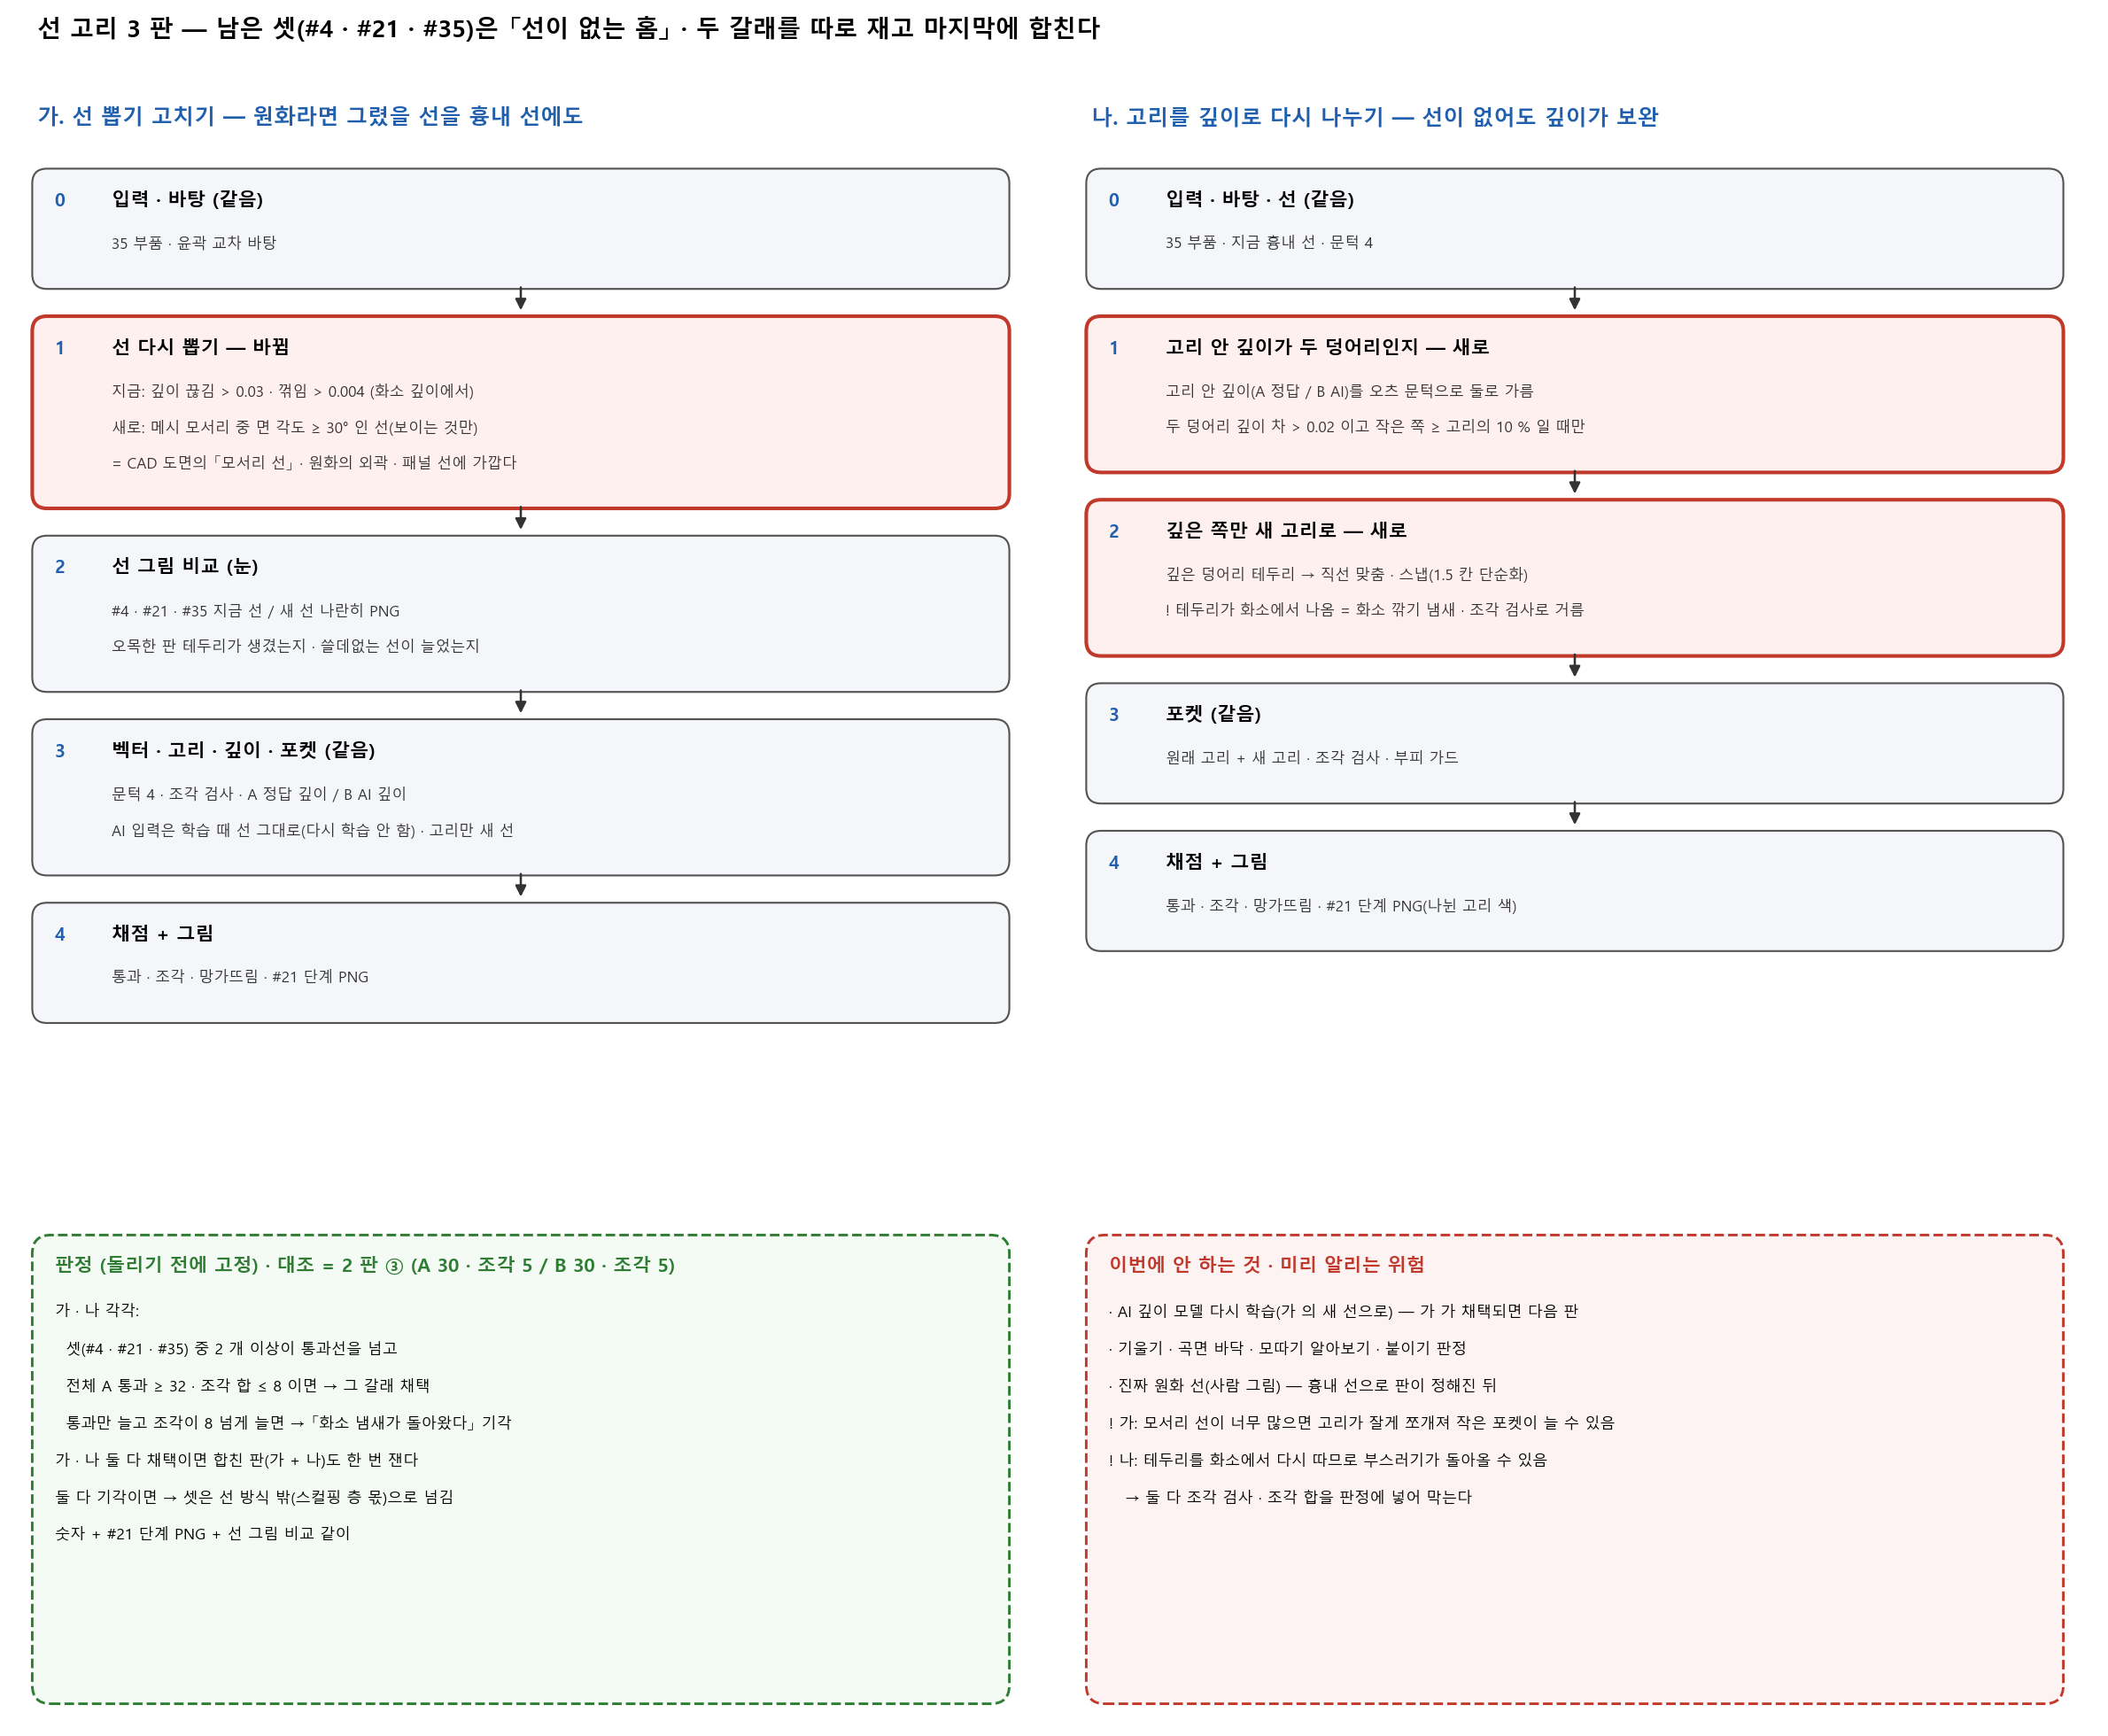

Generate this figure with Python:
# 선 고리 3 판 흐름도 — 가: 선 뽑기 고치기 · 나: 고리를 깊이로 다시 나누기 (돌리기 전에 승인받는 그림 · 10-10)
import matplotlib; matplotlib.use("Agg")
import matplotlib.pyplot as plt
from matplotlib.patches import FancyBboxPatch, FancyArrowPatch
plt.rcParams["font.family"] = "Malgun Gothic"
fig = plt.figure(figsize=(17, 14), dpi=140); ax = fig.add_axes([0, 0, 1, 1]); ax.set_xlim(0, 170); ax.set_ylim(0, 140); ax.axis("off")
빨 = "#C0392B"
def 상자(x, y, w, h, 번, t, sub, 바뀜=False):
    ax.add_patch(FancyBboxPatch((x, y), w, h, boxstyle="round,pad=0.4,rounding_size=1.2", fc="#FFF0F0" if 바뀜 else "#F4F6FA", ec=빨 if 바뀜 else "#555", lw=2.1 if 바뀜 else 1.1))
    ax.text(x + 1.4, y + h - 1.5, 번, fontsize=10.5, weight="bold", color="#1F5FAD", va="top"); ax.text(x + 6, y + h - 1.5, t, fontsize=11, weight="bold", va="top")
    for k, l in enumerate(sub): ax.text(x + 6, y + h - 5.1 - k * 2.9, l, fontsize=8.7, color="#333", va="top")
def 화(x, y0, y1): ax.add_patch(FancyArrowPatch((x, y0), (x, y1), arrowstyle="-|>", mutation_scale=13, lw=1.3, color="#333"))
def 칸(x, y, w, h, 제목, 줄, ec, fc):
    ax.add_patch(FancyBboxPatch((x, y), w, h, boxstyle="round,pad=0.4,rounding_size=1.5", fc=fc, ec=ec, lw=1.5, ls="--"))
    ax.text(x + 1.4, y + h - 1.4, 제목, fontsize=11, weight="bold", color=ec, va="top")
    for k, l in enumerate(줄): ax.text(x + 1.4, y + h - 5.2 - k * 3.0, l, fontsize=8.9, va="top")
ax.text(3, 137, "선 고리 3 판 — 남은 셋(#4 · #21 · #35)은 「선이 없는 홈」 · 두 갈래를 따로 재고 마지막에 합친다", fontsize=14, weight="bold")
for x0, 제목, 단계 in [(3, "가. 선 뽑기 고치기 — 원화라면 그렸을 선을 흉내 선에도", [
        ("0", "입력 · 바탕 (같음)", ["35 부품 · 윤곽 교차 바탕"], False),
        ("1", "선 다시 뽑기 — 바뀜", ["지금: 깊이 끊김 > 0.03 · 꺾임 > 0.004 (화소 깊이에서)", "새로: 메시 모서리 중 면 각도 ≥ 30° 인 선(보이는 것만)", "= CAD 도면의 「모서리 선」 · 원화의 외곽 · 패널 선에 가깝다"], True),
        ("2", "선 그림 비교 (눈)", ["#4 · #21 · #35 지금 선 / 새 선 나란히 PNG", "오목한 판 테두리가 생겼는지 · 쓸데없는 선이 늘었는지"], False),
        ("3", "벡터 · 고리 · 깊이 · 포켓 (같음)", ["문턱 4 · 조각 검사 · A 정답 깊이 / B AI 깊이", "AI 입력은 학습 때 선 그대로(다시 학습 안 함) · 고리만 새 선"], False),
        ("4", "채점 + 그림", ["통과 · 조각 · 망가뜨림 · #21 단계 PNG"], False)]),
    (88, "나. 고리를 깊이로 다시 나누기 — 선이 없어도 깊이가 보완", [
        ("0", "입력 · 바탕 · 선 (같음)", ["35 부품 · 지금 흉내 선 · 문턱 4"], False),
        ("1", "고리 안 깊이가 두 덩어리인지 — 새로", ["고리 안 깊이(A 정답 / B AI)를 오츠 문턱으로 둘로 가름", "두 덩어리 깊이 차 > 0.02 이고 작은 쪽 ≥ 고리의 10 % 일 때만"], True),
        ("2", "깊은 쪽만 새 고리로 — 새로", ["깊은 덩어리 테두리 → 직선 맞춤 · 스냅(1.5 칸 단순화)", "! 테두리가 화소에서 나옴 = 화소 깎기 냄새 · 조각 검사로 거름"], True),
        ("3", "포켓 (같음)", ["원래 고리 + 새 고리 · 조각 검사 · 부피 가드"], False),
        ("4", "채점 + 그림", ["통과 · 조각 · 망가뜨림 · #21 단계 PNG(나뉜 고리 색)"], False)])]:
    ax.text(x0, 130, 제목, fontsize=12.5, weight="bold", color="#1F5FAD")
    y = 126
    for i, (번, t, sub, 바) in enumerate(단계):
        h = 6 + 2.9 * len(sub); 상자(x0, y - h, 78, h, 번, t, sub, 바)
        if i < len(단계) - 1: 화(x0 + 39, y - h, y - h - 2.4)
        y -= h + 3
칸(3, 3, 78, 37, "판정 (돌리기 전에 고정) · 대조 = 2 판 ③ (A 30 · 조각 5 / B 30 · 조각 5)", [
    "가 · 나 각각:", "  셋(#4 · #21 · #35) 중 2 개 이상이 통과선을 넘고", "  전체 A 통과 ≥ 32 · 조각 합 ≤ 8 이면 → 그 갈래 채택",
    "  통과만 늘고 조각이 8 넘게 늘면 → 「화소 냄새가 돌아왔다」 기각", "가 · 나 둘 다 채택이면 합친 판(가 + 나)도 한 번 잰다",
    "둘 다 기각이면 → 셋은 선 방식 밖(스컬핑 층 몫)으로 넘김", "숫자 + #21 단계 PNG + 선 그림 비교 같이"], "#2E7D32", "#F4FAF4")
칸(88, 3, 78, 37, "이번에 안 하는 것 · 미리 알리는 위험", [
    "· AI 깊이 모델 다시 학습(가 의 새 선으로) — 가 가 채택되면 다음 판",
    "· 기울기 · 곡면 바닥 · 모따기 알아보기 · 붙이기 판정",
    "· 진짜 원화 선(사람 그림) — 흉내 선으로 판이 정해진 뒤",
    "! 가: 모서리 선이 너무 많으면 고리가 잘게 쪼개져 작은 포켓이 늘 수 있음",
    "! 나: 테두리를 화소에서 다시 따므로 부스러기가 돌아올 수 있음",
    "   → 둘 다 조각 검사 · 조각 합을 판정에 넣어 막는다"], 빨, "#FDF3F3")
fig.savefig("두판흐름.png", facecolor="white"); print("ok")
